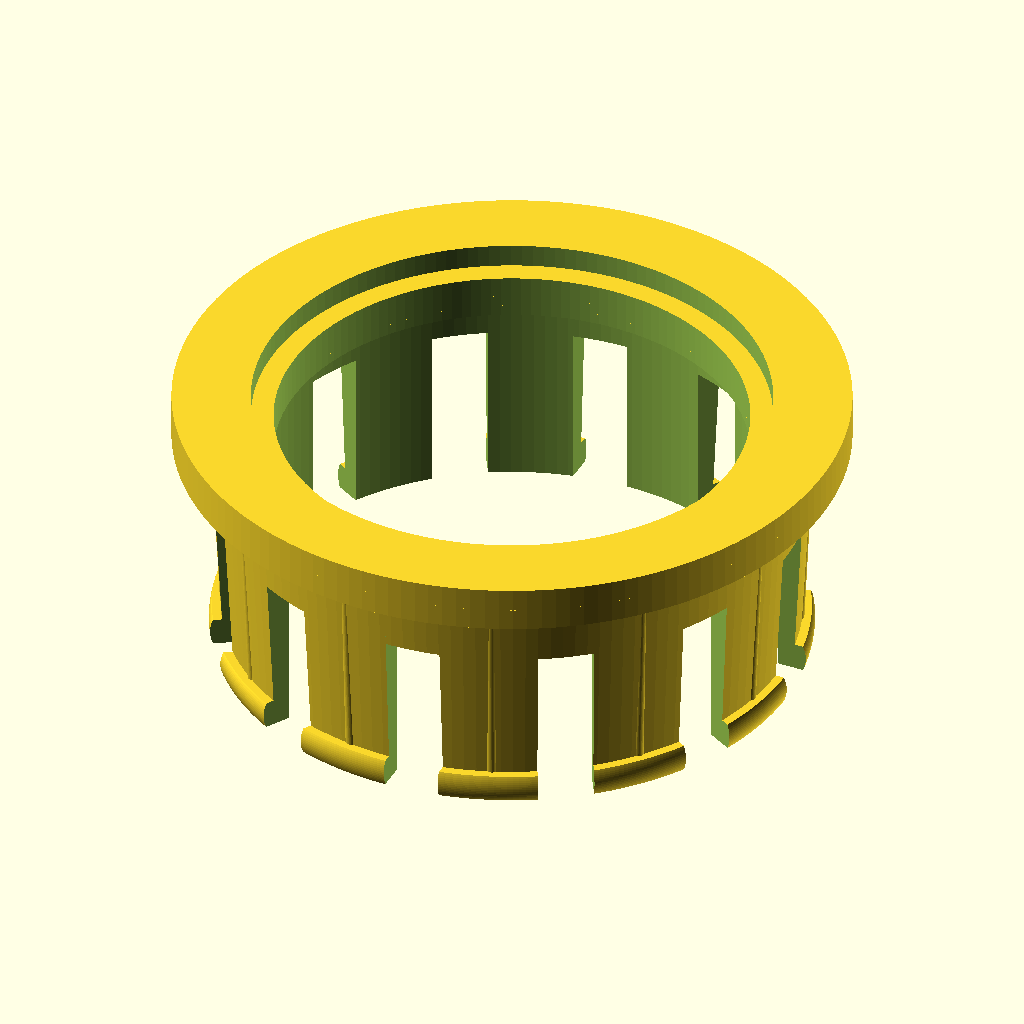
Cell 1 — every parameter at its default value.
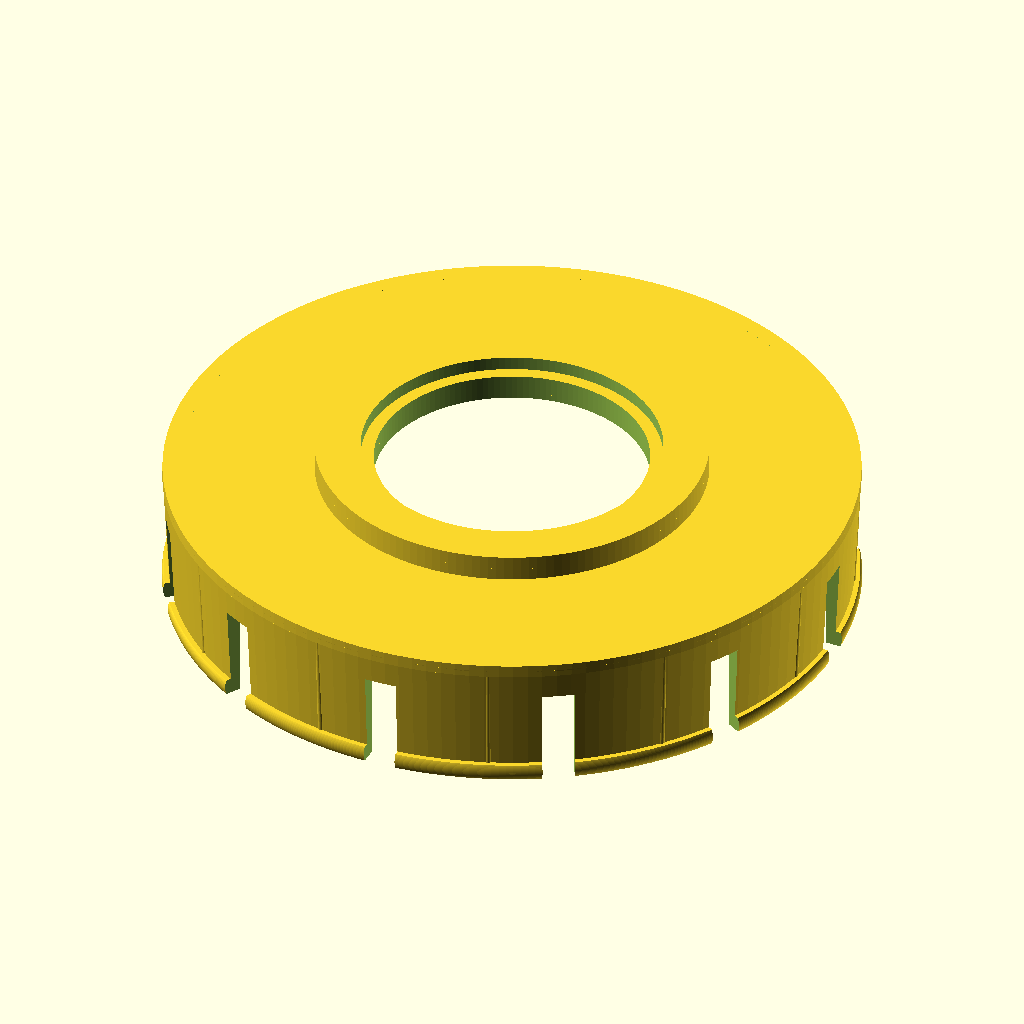
Cell 2: the same model with spoolhole = 106.
All cells are drawn from the same view direction (rotation 55°, 0°, 25°, orthographic, colour scheme Cornfield), but the view is re-fitted for each cell, so position and scale can differ between cells as well as the parameter.
The OpenSCAD source (inputs/thingiverse/files/thing-3498132/files/spool-hole-holder-for-hygrometer-V3.scad):
//Halterung für Hygrometer/Thermometer
//20190316 P. de Graaff

spoolhole=53;

//Fassung
translate([0,0,2])difference(){
    translate([0,0,-0.1])cylinder(d=60,h=2.1,$fn=150);
    translate([0,0,-1])cylinder(d=46,h=5,$fn=150);
}
difference(){
    translate([0,0,-0.1])cylinder(d=60,h=2,$fn=150);
    translate([0,0,-1])cylinder(d=42,h=5,$fn=150);
}
difference(){
    rotate([180,0,0])cylinder(d=spoolhole+0.2,h=2,$fn=150);
    translate([0,0,-3])cylinder(d=42,h=5,$fn=150);
}
//untere Halterung
translate([0,0,-1])difference(){
    rotate([180,0,0])cylinder(d2=spoolhole-2,d1=spoolhole+0.2,h=20,$fn=150);
    translate([0,0,1])rotate([180,0,0])cylinder(d=spoolhole-5,3,h=50,$fn=150);//-4 vielleicht zu dünn
    translate([0,0,-10])for (j=[0:30:360]){
    translate([0,0,-35])rotate([0,0,0+j])cube([60,5,40]);
    }
}
//Gleiter
//Winkel berechnen
b=sqrt(20*20+(spoolhole-spoolhole-2)*(spoolhole-spoolhole-2));
echo(b);
gamma=acos(20/b);
echo(gamma);
for(alpha=[0:30:360]){
    rotate([0,0,-9+alpha])translate([(spoolhole-2)/2-0.3,0,-21])rotate([0,gamma/2-0.2,0])cylinder(d=1,h=19.05,$fn=50);
}

//Wulst
difference(){
    translate([0,0,-19.75])rotate_extrude($fn=300)translate([(spoolhole-1)/2,0,0])intersection(){
        square([1.5,2.5],center=true);
        translate([-2.3,0,0])circle(r=3,$fn=100);
        translate([2.3,0,0])circle(r=3.5,$fn=100);
    }
    translate([0,0,-10])for (j=[0:30:360]){
    translate([0,0,-35])rotate([0,0,0+j])cube([60,5,40]);
    }
}
    
Customizer parameters (derived from the source; name, type, default, range or options):
spoolhole: number, default 53
